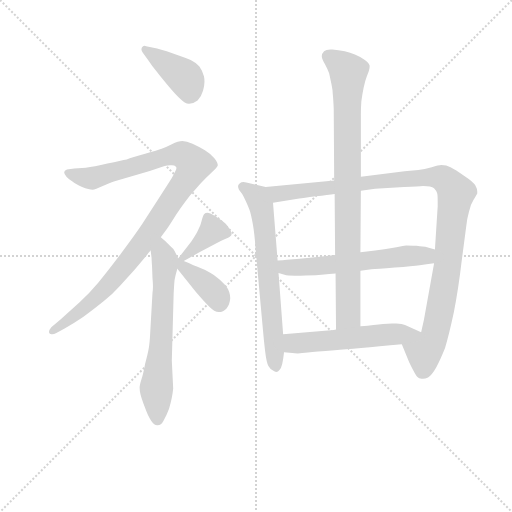
t = 0.00 s
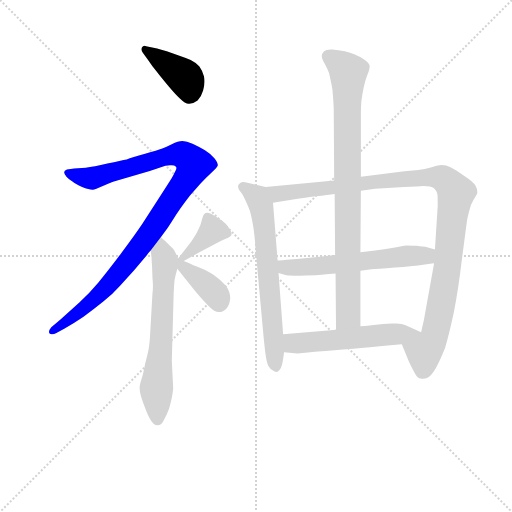
t = 1.66 s
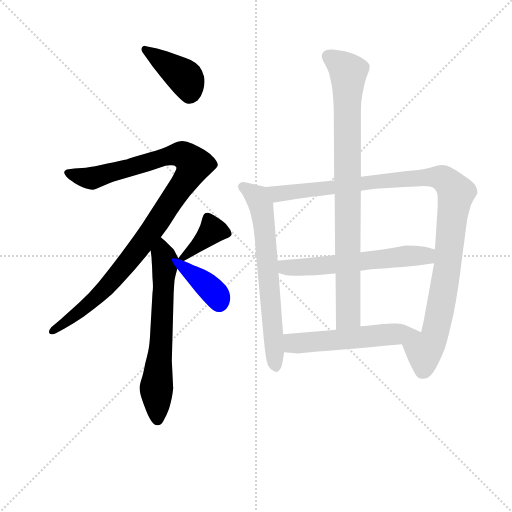
t = 3.32 s
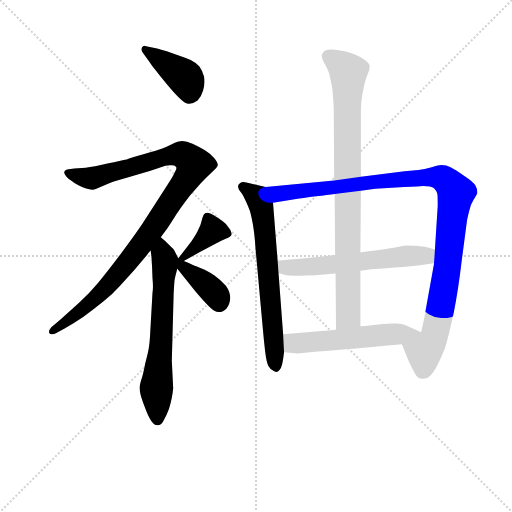
t = 4.98 s
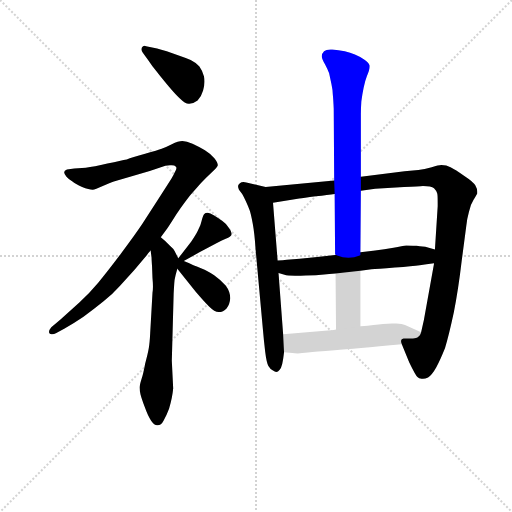
t = 6.65 s
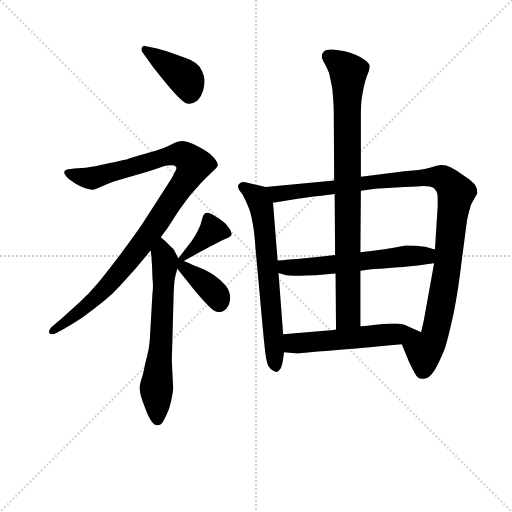
t = 8.31 s

The animated SVG that drew these frames (rendered in a browser with its animation timeline set to each time). Animation: 10 CSS @keyframes rules; one cycle of 8.31 s.

<svg version="1.1" viewBox="0 0 1024 1024" xmlns="http://www.w3.org/2000/svg">
  <g stroke="lightgray" stroke-dasharray="1,1" stroke-width="1" transform="scale(4, 4)">
    <line x1="0" y1="0" x2="256" y2="256"></line>
    <line x1="256" y1="0" x2="0" y2="256"></line>
    <line x1="128" y1="0" x2="128" y2="256"></line>
    <line x1="0" y1="128" x2="256" y2="128"></line>
  </g>
<g transform="scale(0.92, -0.92) translate(60, -900)">
   <style type="text/css">
    @keyframes keyframes0 {
      from {
       stroke: blue;
       stroke-dashoffset: 405;
       stroke-width: 128;
       }
       57% {
       animation-timing-function: step-end;
       stroke: blue;
       stroke-dashoffset: 0;
       stroke-width: 128;
       }
       to {
       stroke: black;
       stroke-width: 1024;
       }
       }
       #make-me-a-hanzi-animation-0 {
         animation: keyframes0 0.579590s both;
         animation-delay: 0.000000s;
         animation-timing-function: linear;
       }
    @keyframes keyframes1 {
      from {
       stroke: blue;
       stroke-dashoffset: 1029;
       stroke-width: 128;
       }
       77% {
       animation-timing-function: step-end;
       stroke: blue;
       stroke-dashoffset: 0;
       stroke-width: 128;
       }
       to {
       stroke: black;
       stroke-width: 1024;
       }
       }
       #make-me-a-hanzi-animation-1 {
         animation: keyframes1 1.087402s both;
         animation-delay: 0.579590s;
         animation-timing-function: linear;
       }
    @keyframes keyframes2 {
      from {
       stroke: blue;
       stroke-dashoffset: 648;
       stroke-width: 128;
       }
       68% {
       animation-timing-function: step-end;
       stroke: blue;
       stroke-dashoffset: 0;
       stroke-width: 128;
       }
       to {
       stroke: black;
       stroke-width: 1024;
       }
       }
       #make-me-a-hanzi-animation-2 {
         animation: keyframes2 0.777344s both;
         animation-delay: 1.666992s;
         animation-timing-function: linear;
       }
    @keyframes keyframes3 {
      from {
       stroke: blue;
       stroke-dashoffset: 380;
       stroke-width: 128;
       }
       55% {
       animation-timing-function: step-end;
       stroke: blue;
       stroke-dashoffset: 0;
       stroke-width: 128;
       }
       to {
       stroke: black;
       stroke-width: 1024;
       }
       }
       #make-me-a-hanzi-animation-3 {
         animation: keyframes3 0.559245s both;
         animation-delay: 2.444336s;
         animation-timing-function: linear;
       }
    @keyframes keyframes4 {
      from {
       stroke: blue;
       stroke-dashoffset: 384;
       stroke-width: 128;
       }
       56% {
       animation-timing-function: step-end;
       stroke: blue;
       stroke-dashoffset: 0;
       stroke-width: 128;
       }
       to {
       stroke: black;
       stroke-width: 1024;
       }
       }
       #make-me-a-hanzi-animation-4 {
         animation: keyframes4 0.562500s both;
         animation-delay: 3.003581s;
         animation-timing-function: linear;
       }
    @keyframes keyframes5 {
      from {
       stroke: blue;
       stroke-dashoffset: 670;
       stroke-width: 128;
       }
       69% {
       animation-timing-function: step-end;
       stroke: blue;
       stroke-dashoffset: 0;
       stroke-width: 128;
       }
       to {
       stroke: black;
       stroke-width: 1024;
       }
       }
       #make-me-a-hanzi-animation-5 {
         animation: keyframes5 0.795247s both;
         animation-delay: 3.566081s;
         animation-timing-function: linear;
       }
    @keyframes keyframes6 {
      from {
       stroke: blue;
       stroke-dashoffset: 1080;
       stroke-width: 128;
       }
       78% {
       animation-timing-function: step-end;
       stroke: blue;
       stroke-dashoffset: 0;
       stroke-width: 128;
       }
       to {
       stroke: black;
       stroke-width: 1024;
       }
       }
       #make-me-a-hanzi-animation-6 {
         animation: keyframes6 1.128906s both;
         animation-delay: 4.361328s;
         animation-timing-function: linear;
       }
    @keyframes keyframes7 {
      from {
       stroke: blue;
       stroke-dashoffset: 589;
       stroke-width: 128;
       }
       66% {
       animation-timing-function: step-end;
       stroke: blue;
       stroke-dashoffset: 0;
       stroke-width: 128;
       }
       to {
       stroke: black;
       stroke-width: 1024;
       }
       }
       #make-me-a-hanzi-animation-7 {
         animation: keyframes7 0.729329s both;
         animation-delay: 5.490234s;
         animation-timing-function: linear;
       }
    @keyframes keyframes8 {
      from {
       stroke: blue;
       stroke-dashoffset: 870;
       stroke-width: 128;
       }
       74% {
       animation-timing-function: step-end;
       stroke: blue;
       stroke-dashoffset: 0;
       stroke-width: 128;
       }
       to {
       stroke: black;
       stroke-width: 1024;
       }
       }
       #make-me-a-hanzi-animation-8 {
         animation: keyframes8 0.958008s both;
         animation-delay: 6.219564s;
         animation-timing-function: linear;
       }
    @keyframes keyframes9 {
      from {
       stroke: blue;
       stroke-dashoffset: 548;
       stroke-width: 128;
       }
       64% {
       animation-timing-function: step-end;
       stroke: blue;
       stroke-dashoffset: 0;
       stroke-width: 128;
       }
       to {
       stroke: black;
       stroke-width: 1024;
       }
       }
       #make-me-a-hanzi-animation-9 {
         animation: keyframes9 0.695964s both;
         animation-delay: 7.177572s;
         animation-timing-function: linear;
       }
</style>
<path d="M 263.5 767.5 Q 270.5 756.5 280.5 744.5 Q 290.5 731.5 306.5 712.5 Q 322.5 693.5 330.5 686.5 Q 342.5 674.5 350.5 674.5 L 351.5 674.5 Q 360.5 674.5 369.5 681.5 Q 377.5 689.5 381.5 703.5 Q 384.5 713.5 384.5 722.5 Q 384.5 728.5 383.5 733.5 Q 379.5 747.5 373.5 755.5 Q 366.5 763.5 354.5 769.5 Q 343.5 774.5 328.5 779.5 L 302.5 788.5 Q 289.5 792.5 281.5 794.5 L 257.5 799.5 Q 255.5 800.5 254.5 800.5 Q 250.5 800.5 248.5 796.5 Q 247.5 794.5 247.5 792.5 Q 247.5 789.5 250.5 785.5 L 263.5 767.5 Z" fill="lightgray"></path> 
<path d="M 289.5 384.5 L 303.5 403.5 Q 306.5 407.5 323.5 434.5 Q 341.5 460.5 353.5 475.5 L 376.5 501.5 Q 387.5 513.5 399.5 524.5 Q 412.5 535.5 413.5 540.5 Q 413.5 546.5 406.5 555.5 Q 398.5 565.5 385.5 573.5 Q 371.5 581.5 358.5 587.5 Q 345.5 593.5 336.5 593.5 Q 327.5 593.5 313.5 586.5 Q 299.5 579.5 291.5 576.5 Q 283.5 573.5 255.5 565.5 Q 226.5 557.5 215.5 553.5 Q 204.5 551.5 173.5 544.5 Q 143.5 537.5 126.5 535.5 L 101.5 533.5 L 85.5 531.5 Q 79.5 529.5 79.5 525.5 Q 79.5 521.5 84.5 515.5 Q 89.5 509.5 97.5 505.5 Q 103.5 500.5 118.5 493.5 Q 133.5 487.5 141.5 487.5 Q 146.5 487.5 163.5 495.5 Q 179.5 502.5 187.5 505.5 L 265.5 528.5 L 299.5 539.5 Q 304.5 540.5 309.5 540.5 L 313.5 540.5 Q 319.5 540.5 322.5 537.5 Q 323.5 536.5 323.5 534.5 Q 323.5 531.5 320.5 526.5 Q 317.5 519.5 312.5 511.5 L 289.5 475.5 L 249.5 413.5 Q 233.5 389.5 203.5 349.5 Q 173.5 309.5 153.5 285.5 Q 133.5 261.5 112.5 242.5 L 71.5 205.5 L 51.5 188.5 Q 46.5 182.5 46.5 178.5 L 46.5 177.5 Q 47.5 173.5 51.5 173.5 L 53.5 173.5 Q 57.5 173.5 61.5 175.5 L 79.5 185.5 Q 99.5 196.5 121.5 211.5 Q 143.5 227.5 164.5 244.5 Q 185.5 261.5 200.5 278.5 L 232.5 313.5 L 259.5 345.5 Q 261.5 349.5 267.5 355.5 L 289.5 384.5 Z" fill="lightgray"></path> 
<path d="M 267.5 355.5 L 269.5 339.5 Q 269.5 335.5 270.5 321.5 L 271.5 295.5 Q 272.5 284.5 272.5 276.5 Q 272.5 268.5 271.5 263.5 L 266.5 175.5 Q 265.5 155.5 263.5 143.5 Q 261.5 131.5 255.5 109.5 Q 251.5 87.5 247.5 75.5 Q 243.5 62.5 243.5 57.5 Q 243.5 50.5 245.5 42.5 Q 247.5 34.5 254.5 15.5 Q 261.5 -4.5 268.5 -14.5 Q 275.5 -24.5 281.5 -24.5 L 282.5 -24.5 Q 290.5 -24.5 295.5 -14.5 Q 301.5 -4.5 307.5 11.5 Q 311.5 25.5 313.5 35.5 Q 315.5 45.5 316.5 55.5 L 313.5 115.5 L 317.5 261.5 Q 318.5 281.5 319.5 291.5 Q 321.5 301.5 325.5 315.5 C 330.5 333.5 330.5 333.5 327.5 338.5 L 319.5 354.5 Q 317.5 358.5 309.5 365.5 L 298.5 376.5 Q 295.5 379.5 289.5 384.5 C 267.5 404.5 263.5 385.5 267.5 355.5 Z" fill="lightgray"></path> 
<path d="M 339.5 332.5 L 373.5 351.5 L 409.5 370.5 Q 422.5 377.5 429.5 380.5 Q 437.5 383.5 439.5 385.5 Q 443.5 387.5 443.5 390.5 L 443.5 392.5 Q 443.5 396.5 438.5 403.5 Q 432.5 413.5 423.5 419.5 Q 415.5 425.5 405.5 431.5 Q 396.5 437.5 391.5 437.5 Q 386.5 437.5 383.5 434.5 Q 381.5 431.5 379.5 424.5 Q 377.5 416.5 375.5 410.5 Q 373.5 405.5 367.5 393.5 Q 360.5 381.5 355.5 374.5 L 334.5 347.5 L 327.5 338.5 C 310.5 316.5 313.5 317.5 339.5 332.5 Z" fill="lightgray"></path> 
<path d="M 325.5 315.5 L 345.5 290.5 L 365.5 265.5 Q 382.5 245.5 394.5 233.5 Q 406.5 221.5 415.5 221.5 Q 425.5 221.5 432.5 229.5 Q 439.5 237.5 440.5 251.5 Q 440.5 266.5 430.5 279.5 Q 419.5 291.5 405.5 301.5 Q 389.5 311.5 379.5 315.5 Q 368.5 320.5 360.5 323.5 Q 352.5 327.5 339.5 332.5 C 311.5 343.5 305.5 340.5 325.5 315.5 Z" fill="lightgray"></path> 
<path d="M 517.5 493.5 L 475.5 503.5 Q 472.5 504.5 469.5 504.5 Q 464.5 504.5 461.5 501.5 Q 457.5 497.5 457.5 495.5 Q 457.5 491.5 459.5 487.5 L 466.5 478.5 Q 469.5 473.5 474.5 462.5 Q 479.5 451.5 482.5 443.5 Q 485.5 435.5 489.5 413.5 Q 493.5 391.5 495.5 359.5 L 511.5 184.5 Q 513.5 160.5 516.5 135.5 Q 519.5 111.5 523.5 104.5 Q 527.5 97.5 533.5 94.5 Q 537.5 91.5 540.5 91.5 Q 544.5 91.5 547.5 95.5 Q 551.5 99.5 553.5 108.5 Q 555.5 117.5 557.5 134.5 L 555.5 173.5 L 545.5 306.5 L 543.5 333.5 L 533.5 459.5 C 531.5 489.5 531.5 490.5 517.5 493.5 Z" fill="lightgray"></path> 
<path d="M 666.5 507.5 L 517.5 493.5 C 487.5 490.5 503.5 454.5 533.5 459.5 L 590.5 468.5 Q 598.5 469.5 626.5 473.5 Q 653.5 476.5 667.5 478.5 L 724.5 485.5 L 755.5 489.5 L 818.5 493.5 Q 851.5 494.5 859.5 495.5 Q 877.5 495.5 883.5 490.5 Q 888.5 485.5 890.5 479.5 Q 891.5 477.5 891.5 459.5 L 891.5 451.5 L 885.5 357.5 L 883.5 327.5 L 883.5 326.5 L 861.5 204.5 L 855.5 177.5 C 848.5 148.5 802.5 179.5 813.5 151.5 L 829.5 112.5 Q 843.5 83.5 847.5 80.5 Q 850.5 77.5 856.5 76.5 L 859.5 76.5 Q 864.5 76.5 870.5 79.5 Q 878.5 83.5 888.5 101.5 Q 897.5 118.5 907.5 143.5 Q 915.5 169.5 926.5 220.5 Q 936.5 271.5 943.5 331.5 L 953.5 407.5 Q 955.5 425.5 959.5 439.5 Q 962.5 454.5 969.5 465.5 Q 976.5 477.5 977.5 479.5 L 977.5 483.5 Q 977.5 489.5 973.5 496.5 Q 969.5 504.5 949.5 517.5 Q 929.5 531.5 919.5 536.5 Q 910.5 541.5 899.5 541.5 Q 893.5 541.5 878.5 536.5 Q 862.5 531.5 849.5 530.5 L 819.5 527.5 L 724.5 515.5 L 666.5 507.5 Z" fill="lightgray"></path> 
<path d="M 723.5 311.5 L 747.5 314.5 Q 758.5 315.5 798.5 318.5 Q 837.5 321.5 852.5 323.5 Q 866.5 325.5 883.5 327.5 C 913.5 331.5 914.5 349.5 885.5 357.5 L 864.5 363.5 Q 861.5 363.5 845.5 365.5 Q 829.5 366.5 823.5 366.5 Q 815.5 365.5 795.5 361.5 Q 775.5 357.5 755.5 355.5 Q 735.5 353.5 723.5 351.5 L 668.5 345.5 L 629.5 341.5 L 591.5 337.5 L 563.5 335.5 Q 555.5 334.5 543.5 333.5 C 513.5 330.5 516.5 315.5 545.5 306.5 L 558.5 302.5 Q 564.5 300.5 581.5 300.5 L 593.5 300.5 Q 617.5 301.5 626.5 301.5 L 644.5 303.5 Q 654.5 304.5 669.5 305.5 L 723.5 311.5 Z" fill="lightgray"></path> 
<path d="M 724.5 515.5 L 724.5 651.5 Q 724.5 664.5 725.5 679.5 Q 727.5 695.5 730.5 709.5 Q 733.5 724.5 737.5 734.5 Q 743.5 748.5 743.5 754.5 L 743.5 757.5 Q 741.5 763.5 731.5 770.5 Q 721.5 777.5 711.5 781.5 Q 701.5 785.5 689.5 788.5 Q 675.5 791.5 662.5 792.5 L 658.5 792.5 Q 648.5 792.5 644.5 788.5 Q 639.5 783.5 639.5 777.5 Q 639.5 771.5 646.5 760.5 Q 652.5 749.5 655.5 740.5 L 660.5 717.5 Q 663.5 703.5 663.5 694.5 Q 664.5 685.5 665.5 663.5 L 666.5 507.5 L 667.5 478.5 L 668.5 345.5 L 669.5 305.5 L 670.5 183.5 C 670.5 153.5 723.5 160.5 723.5 190.5 L 723.5 311.5 L 723.5 351.5 L 724.5 485.5 L 724.5 515.5 Z" fill="lightgray"></path> 
<path d="M 557.5 134.5 L 575.5 132.5 Q 579.5 131.5 587.5 131.5 Q 595.5 132.5 609.5 133.5 Q 624.5 135.5 667.5 138.5 Q 709.5 141.5 813.5 151.5 C 843.5 154.5 882.5 165.5 855.5 177.5 L 820.5 193.5 Q 814.5 195.5 801.5 196.5 L 792.5 196.5 Q 783.5 196.5 772.5 195.5 Q 755.5 193.5 724.5 190.5 L 723.5 190.5 L 670.5 183.5 L 665.5 182.5 L 555.5 173.5 C 525.5 171.5 527.5 137.5 557.5 134.5 Z" fill="lightgray"></path> 
      <clipPath id="make-me-a-hanzi-clip-0">
      <path d="M 263.5 767.5 Q 270.5 756.5 280.5 744.5 Q 290.5 731.5 306.5 712.5 Q 322.5 693.5 330.5 686.5 Q 342.5 674.5 350.5 674.5 L 351.5 674.5 Q 360.5 674.5 369.5 681.5 Q 377.5 689.5 381.5 703.5 Q 384.5 713.5 384.5 722.5 Q 384.5 728.5 383.5 733.5 Q 379.5 747.5 373.5 755.5 Q 366.5 763.5 354.5 769.5 Q 343.5 774.5 328.5 779.5 L 302.5 788.5 Q 289.5 792.5 281.5 794.5 L 257.5 799.5 Q 255.5 800.5 254.5 800.5 Q 250.5 800.5 248.5 796.5 Q 247.5 794.5 247.5 792.5 Q 247.5 789.5 250.5 785.5 L 263.5 767.5 Z" fill="lightgray"></path>
      </clipPath>
      <path clip-path="url(#make-me-a-hanzi-clip-0)" d="M 254.5 794.5 L 342.5 730.5 L 351.5 691.5 " fill="none" id="make-me-a-hanzi-animation-0" stroke-dasharray="277 554" stroke-linecap="round"></path>

      <clipPath id="make-me-a-hanzi-clip-1">
      <path d="M 289.5 384.5 L 303.5 403.5 Q 306.5 407.5 323.5 434.5 Q 341.5 460.5 353.5 475.5 L 376.5 501.5 Q 387.5 513.5 399.5 524.5 Q 412.5 535.5 413.5 540.5 Q 413.5 546.5 406.5 555.5 Q 398.5 565.5 385.5 573.5 Q 371.5 581.5 358.5 587.5 Q 345.5 593.5 336.5 593.5 Q 327.5 593.5 313.5 586.5 Q 299.5 579.5 291.5 576.5 Q 283.5 573.5 255.5 565.5 Q 226.5 557.5 215.5 553.5 Q 204.5 551.5 173.5 544.5 Q 143.5 537.5 126.5 535.5 L 101.5 533.5 L 85.5 531.5 Q 79.5 529.5 79.5 525.5 Q 79.5 521.5 84.5 515.5 Q 89.5 509.5 97.5 505.5 Q 103.5 500.5 118.5 493.5 Q 133.5 487.5 141.5 487.5 Q 146.5 487.5 163.5 495.5 Q 179.5 502.5 187.5 505.5 L 265.5 528.5 L 299.5 539.5 Q 304.5 540.5 309.5 540.5 L 313.5 540.5 Q 319.5 540.5 322.5 537.5 Q 323.5 536.5 323.5 534.5 Q 323.5 531.5 320.5 526.5 Q 317.5 519.5 312.5 511.5 L 289.5 475.5 L 249.5 413.5 Q 233.5 389.5 203.5 349.5 Q 173.5 309.5 153.5 285.5 Q 133.5 261.5 112.5 242.5 L 71.5 205.5 L 51.5 188.5 Q 46.5 182.5 46.5 178.5 L 46.5 177.5 Q 47.5 173.5 51.5 173.5 L 53.5 173.5 Q 57.5 173.5 61.5 175.5 L 79.5 185.5 Q 99.5 196.5 121.5 211.5 Q 143.5 227.5 164.5 244.5 Q 185.5 261.5 200.5 278.5 L 232.5 313.5 L 259.5 345.5 Q 261.5 349.5 267.5 355.5 L 289.5 384.5 Z" fill="lightgray"></path>
      </clipPath>
      <path clip-path="url(#make-me-a-hanzi-clip-1)" d="M 87.5 523.5 L 139.5 512.5 L 330.5 564.5 L 350.5 555.5 L 361.5 539.5 L 273.5 403.5 L 201.5 309.5 L 138.5 244.5 L 51.5 178.5 " fill="none" id="make-me-a-hanzi-animation-1" stroke-dasharray="901 1802" stroke-linecap="round"></path>

      <clipPath id="make-me-a-hanzi-clip-2">
      <path d="M 267.5 355.5 L 269.5 339.5 Q 269.5 335.5 270.5 321.5 L 271.5 295.5 Q 272.5 284.5 272.5 276.5 Q 272.5 268.5 271.5 263.5 L 266.5 175.5 Q 265.5 155.5 263.5 143.5 Q 261.5 131.5 255.5 109.5 Q 251.5 87.5 247.5 75.5 Q 243.5 62.5 243.5 57.5 Q 243.5 50.5 245.5 42.5 Q 247.5 34.5 254.5 15.5 Q 261.5 -4.5 268.5 -14.5 Q 275.5 -24.5 281.5 -24.5 L 282.5 -24.5 Q 290.5 -24.5 295.5 -14.5 Q 301.5 -4.5 307.5 11.5 Q 311.5 25.5 313.5 35.5 Q 315.5 45.5 316.5 55.5 L 313.5 115.5 L 317.5 261.5 Q 318.5 281.5 319.5 291.5 Q 321.5 301.5 325.5 315.5 C 330.5 333.5 330.5 333.5 327.5 338.5 L 319.5 354.5 Q 317.5 358.5 309.5 365.5 L 298.5 376.5 Q 295.5 379.5 289.5 384.5 C 267.5 404.5 263.5 385.5 267.5 355.5 Z" fill="lightgray"></path>
      </clipPath>
      <path clip-path="url(#make-me-a-hanzi-clip-2)" d="M 290.5 376.5 L 298.5 323.5 L 290.5 152.5 L 279.5 54.5 L 282.5 -14.5 " fill="none" id="make-me-a-hanzi-animation-2" stroke-dasharray="520 1040" stroke-linecap="round"></path>

      <clipPath id="make-me-a-hanzi-clip-3">
      <path d="M 339.5 332.5 L 373.5 351.5 L 409.5 370.5 Q 422.5 377.5 429.5 380.5 Q 437.5 383.5 439.5 385.5 Q 443.5 387.5 443.5 390.5 L 443.5 392.5 Q 443.5 396.5 438.5 403.5 Q 432.5 413.5 423.5 419.5 Q 415.5 425.5 405.5 431.5 Q 396.5 437.5 391.5 437.5 Q 386.5 437.5 383.5 434.5 Q 381.5 431.5 379.5 424.5 Q 377.5 416.5 375.5 410.5 Q 373.5 405.5 367.5 393.5 Q 360.5 381.5 355.5 374.5 L 334.5 347.5 L 327.5 338.5 C 310.5 316.5 313.5 317.5 339.5 332.5 Z" fill="lightgray"></path>
      </clipPath>
      <path clip-path="url(#make-me-a-hanzi-clip-3)" d="M 437.5 391.5 L 398.5 396.5 L 335.5 339.5 " fill="none" id="make-me-a-hanzi-animation-3" stroke-dasharray="252 504" stroke-linecap="round"></path>

      <clipPath id="make-me-a-hanzi-clip-4">
      <path d="M 325.5 315.5 L 345.5 290.5 L 365.5 265.5 Q 382.5 245.5 394.5 233.5 Q 406.5 221.5 415.5 221.5 Q 425.5 221.5 432.5 229.5 Q 439.5 237.5 440.5 251.5 Q 440.5 266.5 430.5 279.5 Q 419.5 291.5 405.5 301.5 Q 389.5 311.5 379.5 315.5 Q 368.5 320.5 360.5 323.5 Q 352.5 327.5 339.5 332.5 C 311.5 343.5 305.5 340.5 325.5 315.5 Z" fill="lightgray"></path>
      </clipPath>
      <path clip-path="url(#make-me-a-hanzi-clip-4)" d="M 331.5 332.5 L 340.5 318.5 L 406.5 263.5 L 416.5 240.5 " fill="none" id="make-me-a-hanzi-animation-4" stroke-dasharray="256 512" stroke-linecap="round"></path>

      <clipPath id="make-me-a-hanzi-clip-5">
      <path d="M 517.5 493.5 L 475.5 503.5 Q 472.5 504.5 469.5 504.5 Q 464.5 504.5 461.5 501.5 Q 457.5 497.5 457.5 495.5 Q 457.5 491.5 459.5 487.5 L 466.5 478.5 Q 469.5 473.5 474.5 462.5 Q 479.5 451.5 482.5 443.5 Q 485.5 435.5 489.5 413.5 Q 493.5 391.5 495.5 359.5 L 511.5 184.5 Q 513.5 160.5 516.5 135.5 Q 519.5 111.5 523.5 104.5 Q 527.5 97.5 533.5 94.5 Q 537.5 91.5 540.5 91.5 Q 544.5 91.5 547.5 95.5 Q 551.5 99.5 553.5 108.5 Q 555.5 117.5 557.5 134.5 L 555.5 173.5 L 545.5 306.5 L 543.5 333.5 L 533.5 459.5 C 531.5 489.5 531.5 490.5 517.5 493.5 Z" fill="lightgray"></path>
      </clipPath>
      <path clip-path="url(#make-me-a-hanzi-clip-5)" d="M 466.5 493.5 L 499.5 471.5 L 508.5 449.5 L 540.5 100.5 " fill="none" id="make-me-a-hanzi-animation-5" stroke-dasharray="542 1084" stroke-linecap="round"></path>

      <clipPath id="make-me-a-hanzi-clip-6">
      <path d="M 666.5 507.5 L 517.5 493.5 C 487.5 490.5 503.5 454.5 533.5 459.5 L 590.5 468.5 Q 598.5 469.5 626.5 473.5 Q 653.5 476.5 667.5 478.5 L 724.5 485.5 L 755.5 489.5 L 818.5 493.5 Q 851.5 494.5 859.5 495.5 Q 877.5 495.5 883.5 490.5 Q 888.5 485.5 890.5 479.5 Q 891.5 477.5 891.5 459.5 L 891.5 451.5 L 885.5 357.5 L 883.5 327.5 L 883.5 326.5 L 861.5 204.5 L 855.5 177.5 C 848.5 148.5 802.5 179.5 813.5 151.5 L 829.5 112.5 Q 843.5 83.5 847.5 80.5 Q 850.5 77.5 856.5 76.5 L 859.5 76.5 Q 864.5 76.5 870.5 79.5 Q 878.5 83.5 888.5 101.5 Q 897.5 118.5 907.5 143.5 Q 915.5 169.5 926.5 220.5 Q 936.5 271.5 943.5 331.5 L 953.5 407.5 Q 955.5 425.5 959.5 439.5 Q 962.5 454.5 969.5 465.5 Q 976.5 477.5 977.5 479.5 L 977.5 483.5 Q 977.5 489.5 973.5 496.5 Q 969.5 504.5 949.5 517.5 Q 929.5 531.5 919.5 536.5 Q 910.5 541.5 899.5 541.5 Q 893.5 541.5 878.5 536.5 Q 862.5 531.5 849.5 530.5 L 819.5 527.5 L 724.5 515.5 L 666.5 507.5 Z" fill="lightgray"></path>
      </clipPath>
      <path clip-path="url(#make-me-a-hanzi-clip-6)" d="M 525.5 490.5 L 543.5 478.5 L 875.5 515.5 L 904.5 511.5 L 923.5 492.5 L 931.5 477.5 L 900.5 245.5 L 884.5 169.5 L 861.5 133.5 L 858.5 92.5 " fill="none" id="make-me-a-hanzi-animation-6" stroke-dasharray="952 1904" stroke-linecap="round"></path>

      <clipPath id="make-me-a-hanzi-clip-7">
      <path d="M 723.5 311.5 L 747.5 314.5 Q 758.5 315.5 798.5 318.5 Q 837.5 321.5 852.5 323.5 Q 866.5 325.5 883.5 327.5 C 913.5 331.5 914.5 349.5 885.5 357.5 L 864.5 363.5 Q 861.5 363.5 845.5 365.5 Q 829.5 366.5 823.5 366.5 Q 815.5 365.5 795.5 361.5 Q 775.5 357.5 755.5 355.5 Q 735.5 353.5 723.5 351.5 L 668.5 345.5 L 629.5 341.5 L 591.5 337.5 L 563.5 335.5 Q 555.5 334.5 543.5 333.5 C 513.5 330.5 516.5 315.5 545.5 306.5 L 558.5 302.5 Q 564.5 300.5 581.5 300.5 L 593.5 300.5 Q 617.5 301.5 626.5 301.5 L 644.5 303.5 Q 654.5 304.5 669.5 305.5 L 723.5 311.5 Z" fill="lightgray"></path>
      </clipPath>
      <path clip-path="url(#make-me-a-hanzi-clip-7)" d="M 549.5 327.5 L 565.5 318.5 L 628.5 321.5 L 857.5 343.5 L 877.5 350.5 " fill="none" id="make-me-a-hanzi-animation-7" stroke-dasharray="461 922" stroke-linecap="round"></path>

      <clipPath id="make-me-a-hanzi-clip-8">
      <path d="M 724.5 515.5 L 724.5 651.5 Q 724.5 664.5 725.5 679.5 Q 727.5 695.5 730.5 709.5 Q 733.5 724.5 737.5 734.5 Q 743.5 748.5 743.5 754.5 L 743.5 757.5 Q 741.5 763.5 731.5 770.5 Q 721.5 777.5 711.5 781.5 Q 701.5 785.5 689.5 788.5 Q 675.5 791.5 662.5 792.5 L 658.5 792.5 Q 648.5 792.5 644.5 788.5 Q 639.5 783.5 639.5 777.5 Q 639.5 771.5 646.5 760.5 Q 652.5 749.5 655.5 740.5 L 660.5 717.5 Q 663.5 703.5 663.5 694.5 Q 664.5 685.5 665.5 663.5 L 666.5 507.5 L 667.5 478.5 L 668.5 345.5 L 669.5 305.5 L 670.5 183.5 C 670.5 153.5 723.5 160.5 723.5 190.5 L 723.5 311.5 L 723.5 351.5 L 724.5 485.5 L 724.5 515.5 Z" fill="lightgray"></path>
      </clipPath>
      <path clip-path="url(#make-me-a-hanzi-clip-8)" d="M 654.5 777.5 L 697.5 741.5 L 697.5 214.5 L 676.5 191.5 " fill="none" id="make-me-a-hanzi-animation-8" stroke-dasharray="742 1484" stroke-linecap="round"></path>

      <clipPath id="make-me-a-hanzi-clip-9">
      <path d="M 557.5 134.5 L 575.5 132.5 Q 579.5 131.5 587.5 131.5 Q 595.5 132.5 609.5 133.5 Q 624.5 135.5 667.5 138.5 Q 709.5 141.5 813.5 151.5 C 843.5 154.5 882.5 165.5 855.5 177.5 L 820.5 193.5 Q 814.5 195.5 801.5 196.5 L 792.5 196.5 Q 783.5 196.5 772.5 195.5 Q 755.5 193.5 724.5 190.5 L 723.5 190.5 L 670.5 183.5 L 665.5 182.5 L 555.5 173.5 C 525.5 171.5 527.5 137.5 557.5 134.5 Z" fill="lightgray"></path>
      </clipPath>
      <path clip-path="url(#make-me-a-hanzi-clip-9)" d="M 562.5 141.5 L 577.5 154.5 L 848.5 177.5 " fill="none" id="make-me-a-hanzi-animation-9" stroke-dasharray="420 840" stroke-linecap="round"></path>

</g>
</svg>
